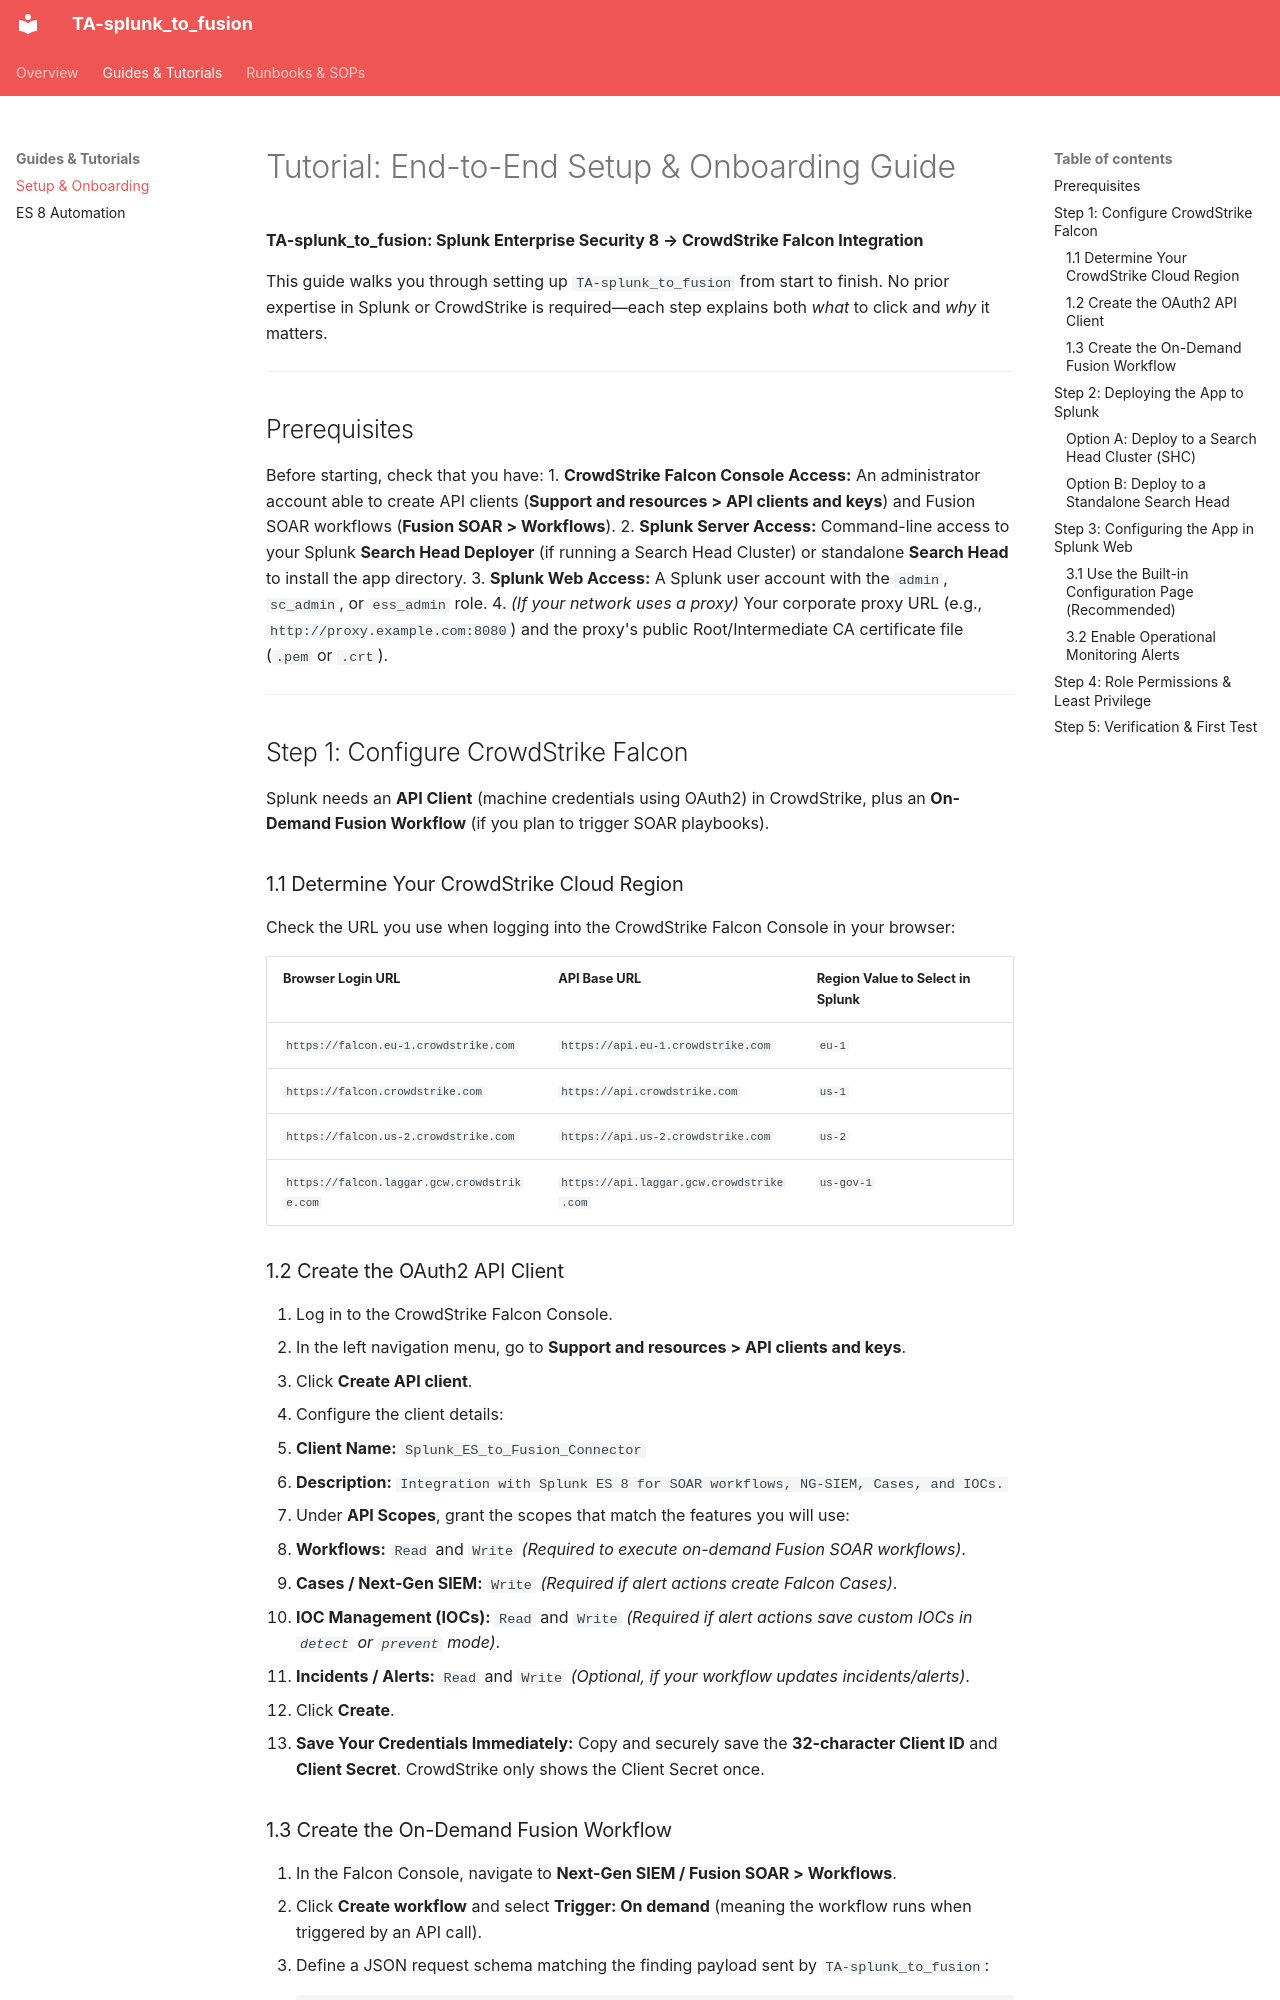

repository: SecurityFodder/splunk_to_fusion · page: TUTORIAL_SETUP/index.html · generator: mkdocs

# Tutorial: End-to-End Setup & Onboarding Guide
**TA-splunk_to_fusion: Splunk Enterprise Security 8 → CrowdStrike Falcon Integration**

This guide walks you through setting up `TA-splunk_to_fusion` from start to finish. No prior expertise in Splunk or CrowdStrike is required—each step explains both *what* to click and *why* it matters.

---

## Prerequisites
Before starting, check that you have:
1. **CrowdStrike Falcon Console Access:** An administrator account able to create API clients (**Support and resources > API clients and keys**) and Fusion SOAR workflows (**Fusion SOAR > Workflows**).
2. **Splunk Server Access:** Command-line access to your Splunk **Search Head Deployer** (if running a Search Head Cluster) or standalone **Search Head** to install the app directory.
3. **Splunk Web Access:** A Splunk user account with the `admin`, `sc_admin`, or `ess_admin` role.
4. *(If your network uses a proxy)* Your corporate proxy URL (e.g., `http://proxy.example.com:8080`) and the proxy's public Root/Intermediate CA certificate file (`.pem` or `.crt`).

---

## Step 1: Configure CrowdStrike Falcon

Splunk needs an **API Client** (machine credentials using OAuth2) in CrowdStrike, plus an **On-Demand Fusion Workflow** (if you plan to trigger SOAR playbooks).

### 1.1 Determine Your CrowdStrike Cloud Region
Check the URL you use when logging into the CrowdStrike Falcon Console in your browser:

| Browser Login URL | API Base URL | Region Value to Select in Splunk |
|---|---|---|
| `https://falcon.eu-1.crowdstrike.com` | `https://api.eu-1.crowdstrike.com` | `eu-1` |
| `https://falcon.crowdstrike.com` | `https://api.crowdstrike.com` | `us-1` |
| `https://falcon.us-2.crowdstrike.com` | `https://api.us-2.crowdstrike.com` | `us-2` |
| `https://falcon.laggar.gcw.crowdstrike.com` | `https://api.laggar.gcw.crowdstrike.com` | `us-gov-1` |

### 1.2 Create the OAuth2 API Client
1. Log in to the CrowdStrike Falcon Console.
2. In the left navigation menu, go to **Support and resources > API clients and keys**.
3. Click **Create API client**.
4. Configure the client details:
   - **Client Name:** `Splunk_ES_to_Fusion_Connector`
   - **Description:** `Integration with Splunk ES 8 for SOAR workflows, NG-SIEM, Cases, and IOCs.`
5. Under **API Scopes**, grant the scopes that match the features you will use:
   - **Workflows:** `Read` and `Write` *(Required to execute on-demand Fusion SOAR workflows)*.
   - **Cases / Next-Gen SIEM:** `Write` *(Required if alert actions create Falcon Cases)*.
   - **IOC Management (IOCs):** `Read` and `Write` *(Required if alert actions save custom IOCs in `detect` or `prevent` mode)*.
   - **Incidents / Alerts:** `Read` and `Write` *(Optional, if your workflow updates incidents/alerts)*.
6. Click **Create**.
7. **Save Your Credentials Immediately:** Copy and securely save the **32-character Client ID** and **Client Secret**. CrowdStrike only shows the Client Secret once.
